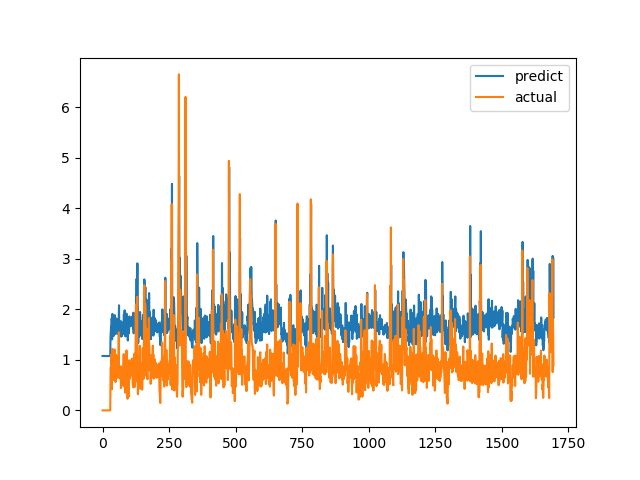

The data file committed next to this chart (first rows):
predict, actual
1.078, 0.0
1.078, 0.0
1.077, 0.0
1.077, 0.0
1.077, 0.0
1.077, 0.0
1.077, 0.0
1.077, 0.0
1.077, 0.0
1.077, 0.0
1.077, 0.0
1.076, 0.0
1.076, 0.0
1.076, 0.0
1.076, 0.0
1.076, 0.0
1.076, 0.0
1.076, 0.0
1.076, 0.0
1.076, 0.0
1.076, 0.0
1.075, 0.0
1.075, 0.0
1.075, 0.0
1.076, 0.0
1.075, 0.0
1.075, 0.0
1.075, 0.0
1.075, 0.0
1.075, 0.0
1.45, 0.6915
1.545, 0.8558
1.659, 0.7094
1.563, 1.015
1.819, 1.116
1.783, 0.4183
1.406, 1.002
1.911, 1.219
1.775, 1.143
1.854, 0.6528
1.561, 0.6747
1.626, 0.601
1.473, 0.6695
1.575, 0.6538
1.535, 0.7814
1.639, 1.206
1.886, 0.8469
1.602, 0.8286
1.737, 0.6482
1.513, 0.5624
1.516, 0.7183
1.6, 1.1
1.82, 0.9542
1.698, 0.729
1.645, 0.6694
1.587, 0.8631
1.684, 0.6465
1.515, 0.8223
1.709, 0.9236
1.68, 0.8301
... 1,636 more rows
